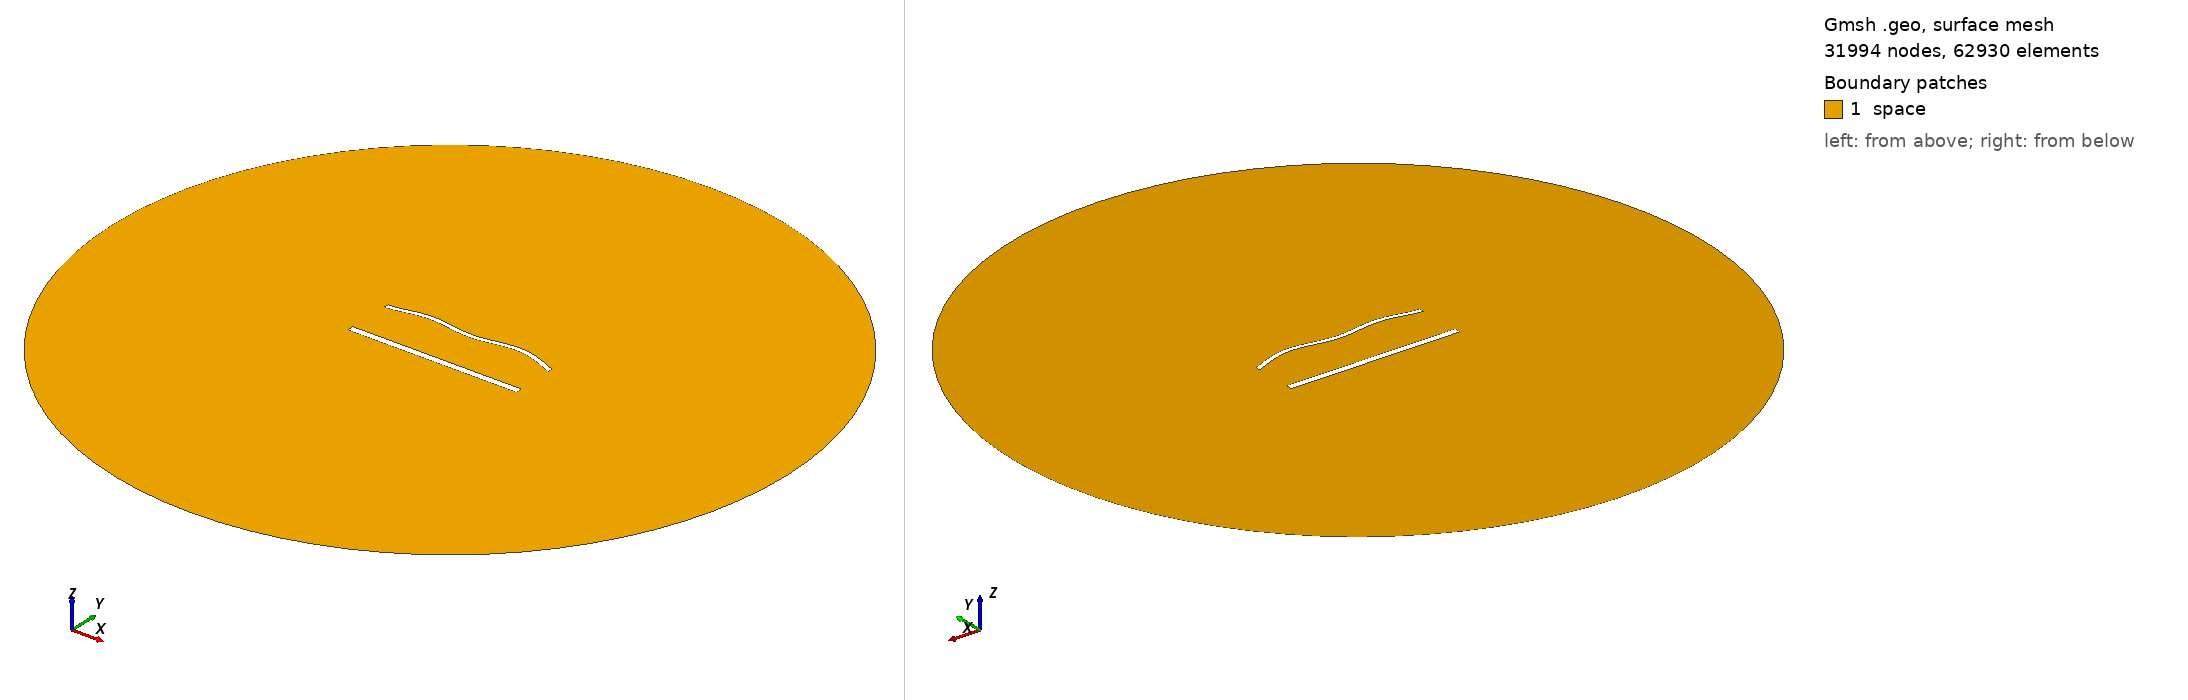

Gmsh geometry script, surface-meshed: 31994 nodes, 62930 surface elements. Boundary patches (legend numbers): 1 space. Left view from above one corner, right view from below the opposite corner. Legend entries are the model's physical surfaces. The drawing asked Gmsh for element sizes between 1% and 20% of the model's largest extent; the script's own settings can give other sizes.

=== 1941.geo (drawn) ===
//---------------------------------------
// Geometry kernel
//---------------------------------------

SetFactory("OpenCASCADE");



//---------------------------------------
// Parameters of the geometry
//---------------------------------------

// Overetch of the upper plate
overetch = 0.5;

// Distance between the plates
distance = 27.5;

// Discretization over the x axis (for the deformation)
nx = 50; 

// Length of the plate
L = 100 - overetch; 

// Number of modes
n = 4; 

// 1st mode coefficient
coeff(1) = 1.5;
beta(1) = 0.596864 * 3.1415926535 / L;

// 2nd mode coefficient
coeff(2) = 1.5;
beta(2) = 1.49418 * 3.1415926535 / L;

// 3rd mode coefficient
coeff(3) = 0.0;
beta(3) = 2.50025 * 3.1415926535 / L;

// 4th mode coefficient
coeff(4) = 1.5;
beta(4) = 3.49999 * 3.1415926535 / L;



//---------------------------------------
// Upper plate (deformed rectangle)
//---------------------------------------

// Coordiantes of the upper plate
xmin = -50;
xmax = 50 - overetch;

// Height of the upper plate
yheight = 4 - 2 * overetch;

// Indexes of the points
UpperID[] = {};
LowerID[] = {};
LeftID[] = {};
RightID[] = {};

// Point index
p = 1;

// Horizontal edges
For i In {1:nx}
    x = xmin + (i-1)*(xmax - xmin)/(nx-1);

    y_bottom = distance / 2 + overetch;
    For j In {1:n}
        C = (Cosh(beta(j)*L) + Cos(beta(j)*L)) / (Sinh(beta(j)*L) + Sin(beta(j)*L));
        y_bottom  = y_bottom + coeff(j) * (Cosh(beta(j)*(x+50)) - Cos(beta(j)*(x+50)) - C * (Sinh(beta(j)*(x+50)) - Sin(beta(j)*(x+50))));
    EndFor

    y_top = y_bottom + yheight;

    Point(p) = {x, y_top, 0, 1.0};
    UpperID[i] = p;
    p = p + 1;

    Point(p) = {x, y_bottom, 0, 1.0};
    LowerID[i] = p;
    p = p + 1;
EndFor

// Create point lists
UpperPts[] = {}; LowerPts[] = {};
For i In {1:nx}
  UpperPts[] += {UpperID[i]};
  LowerPts[] += {LowerID[i]};
EndFor

// Build splines
Spline(1) = {UpperPts[]};
Spline(2) = {LowerPts[]};
Line(3) = {LowerPts[nx-1], UpperPts[nx-1]};
Line(4) = {LowerPts[0], UpperPts[0]};

// Build the plane surface
Curve Loop(1) = {2, 3, -1, -4};
Plane Surface(1) = {1};



//---------------------------------------
// Lower plate (rectangle)
//---------------------------------------

// Vertices
Point(1001) = {-50, -distance/2, 0, 1.0};
Point(1002) = { 50, -distance/2, 0, 1.0};
Point(1003) = { 50,  -distance/2 + 4, 0, 1.0};
Point(1004) = {-50,  -distance/2 + 4, 0, 1.0};

// Edges
Line(5) = {1001, 1002};
Line(6) = {1002, 1003};
Line(7) = {1003, 1004};
Line(8) = {1004, 1001};

// Plane surface
Line Loop(2) = {5, 6, 7, 8};
Plane Surface(2) = {2}; 



//---------------------------------------
// Outer (fictious) boundary
//---------------------------------------

// Points
Point(1005) = {0, 0, 0};       // Center
Point(1006) = {200, 0, 0};     // Start point
Point(1007) = {0, 200, 0};     // 90 degrees
Point(1008) = {-200, 0, 0};    // 180 degrees
Point(1009) = {0, -200, 0};    // 270 degrees

// Circle arcs (each needs start, center, end)
Circle(9) = {1006, 1005, 1007};
Circle(10) = {1007, 1005, 1008};
Circle(11) = {1008, 1005, 1009};
Circle(12) = {1009, 1005, 1006};

// Plane surface for the entire domain
Curve Loop(3) = {9, 10, 11, 12};
Surface(3) = {3};

// Subtract the plates from the whole domain to obtain the actual domain where we want to solve the equations
BooleanDifference{ Surface{3}; Delete; }{ Surface{1}; Surface{2}; Delete; }




//---------------------------------------
// Transfinite Lines/Curves
//---------------------------------------

// Set the number of points on the boundaries
r = 6;
d = 0.15;

// Plates
Transfinite Curve {1} = 50*r/4 Using Progression 1;
Transfinite Line {2} = 50*r Using Progression 1;
Transfinite Curve {3, 4} = 2*r Using Progression 1+d;
Transfinite Line {5} = 50*r/4 Using Progression 1;
Transfinite Line {7} = 50*r Using Progression 1;
Transfinite Line {6} = 2*r Using Progression 1-d;
Transfinite Line {8} = 2*r Using Progression 1+d;

// Outer boundary
Transfinite Line {9, 10, 11, 12} = 20 Using Progression 1;



//---------------------------------------
// Physical groups
//---------------------------------------                

// Physical curves (boundaries)
Physical Line("force_segment", 10) = {2};
Physical Line("upper_plate", 11) = {1, 3, 4};
Physical Line("lower_plate", 12) = {5, 6, 7, 8};
Physical Line("boundary", 20) = {9, 10, 11, 12};

// Physical Surfaces
Physical Surface("space", 30) = {3};



//---------------------------------------
// 6. Generate the Mesh
//---------------------------------------

// 2D mesh generation
Mesh 2;
